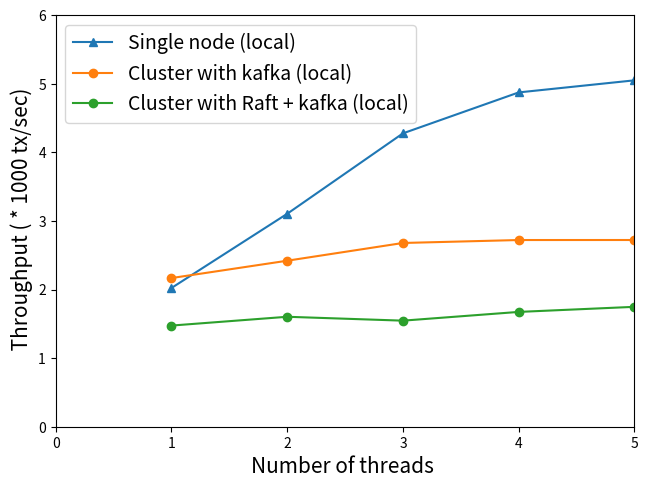

Python code for this plot:
import matplotlib.pyplot as plt
import numpy as np

xpoints=[1,2,3,4,5]

kfkpoints =[9090, 8140, 7354, 7238, 7237]
safeUnit = [9742, 6346, 4606, 4042, 3901]
afullpoints =[13360, 12290, 12740, 11770, 11270]

num = 19700 
ref=[]
for yj in reversed(safeUnit):
    yp = num/yj
    ref.insert(0, yp)
    #print(yp)
   
kfkdata=[]
for yj in reversed(kfkpoints):
    yp = num/yj
    kfkdata.insert(0, yp)
    #print(yp)

aunit=[]
for yj in reversed(afullpoints):
    aunit.insert(0, num/yj)
   
print(xpoints)
print(kfkpoints)
print(ref)
print(kfkdata)
plt.xlim([0, 5.0])
plt.ylim([0, 6.0])
plt.rc('font', size=14)
plt.xlabel("Number of threads ", fontsize = 15)
plt.ylabel(" Throughput ( * 1000 tx/sec)",  fontsize = 15)
plt.tight_layout(pad=0.30)
plt.plot(xpoints, ref, marker='^')
plt.plot(xpoints, kfkdata, marker='o')
plt.plot(xpoints, aunit, marker='o')
plt.legend([ 
    'Single node (local)', 
    'Cluster with kafka (local)',
    'Cluster with Raft + kafka (local)',
    ])
plt.savefig('thruput-full-unit-vs-cluster+kfk.eps', format='eps')
plt.show()
